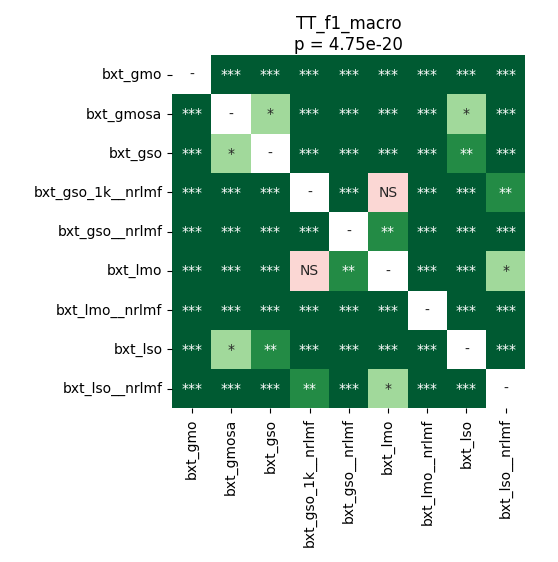

The data file committed next to this chart (first rows):
	bxt_gmo	bxt_gmosa	bxt_gso	bxt_gso_1k__nrlmf	bxt_gso__nrlmf	bxt_lmo	bxt_lmo__nrlmf	bxt_lso	bxt_lso__nrlmf
bxt_gmo	1.0	4.39453125e-05	4.39453125e-05	4.39453125e-05	4.39453125e-05	4.39453125e-05	0.0005304	4.39453125e-05	4.39453125e-05
bxt_gmosa	4.39453125e-05	1.0	0.03974	4.39453125e-05	4.39453125e-05	4.39453125e-05	4.39453125e-05	0.03659	4.39453125e-05
bxt_gso	4.39453125e-05	0.03974	1.0	4.39453125e-05	4.39453125e-05	4.39453125e-05	4.39453125e-05	0.007072	8.451021634615384e-05
bxt_gso_1k__nrlmf	4.39453125e-05	4.39453125e-05	4.39453125e-05	1.0	0.0003924	0.7057	4.39453125e-05	4.39453125e-05	0.002014
bxt_gso__nrlmf	4.39453125e-05	4.39453125e-05	4.39453125e-05	0.0003924	1.0	0.004855	4.39453125e-05	4.39453125e-05	0.0002035
bxt_lmo	4.39453125e-05	4.39453125e-05	4.39453125e-05	0.7057	0.004855	1.0	4.39453125e-05	4.39453125e-05	0.03974
bxt_lmo__nrlmf	0.0005304	4.39453125e-05	4.39453125e-05	4.39453125e-05	4.39453125e-05	4.39453125e-05	1.0	4.39453125e-05	4.39453125e-05
bxt_lso	4.39453125e-05	0.03659	0.007072	4.39453125e-05	4.39453125e-05	4.39453125e-05	4.39453125e-05	1.0	4.39453125e-05
bxt_lso__nrlmf	4.39453125e-05	4.39453125e-05	8.451021634615384e-05	0.002014	0.0002035	0.03974	4.39453125e-05	4.39453125e-05	1.0
